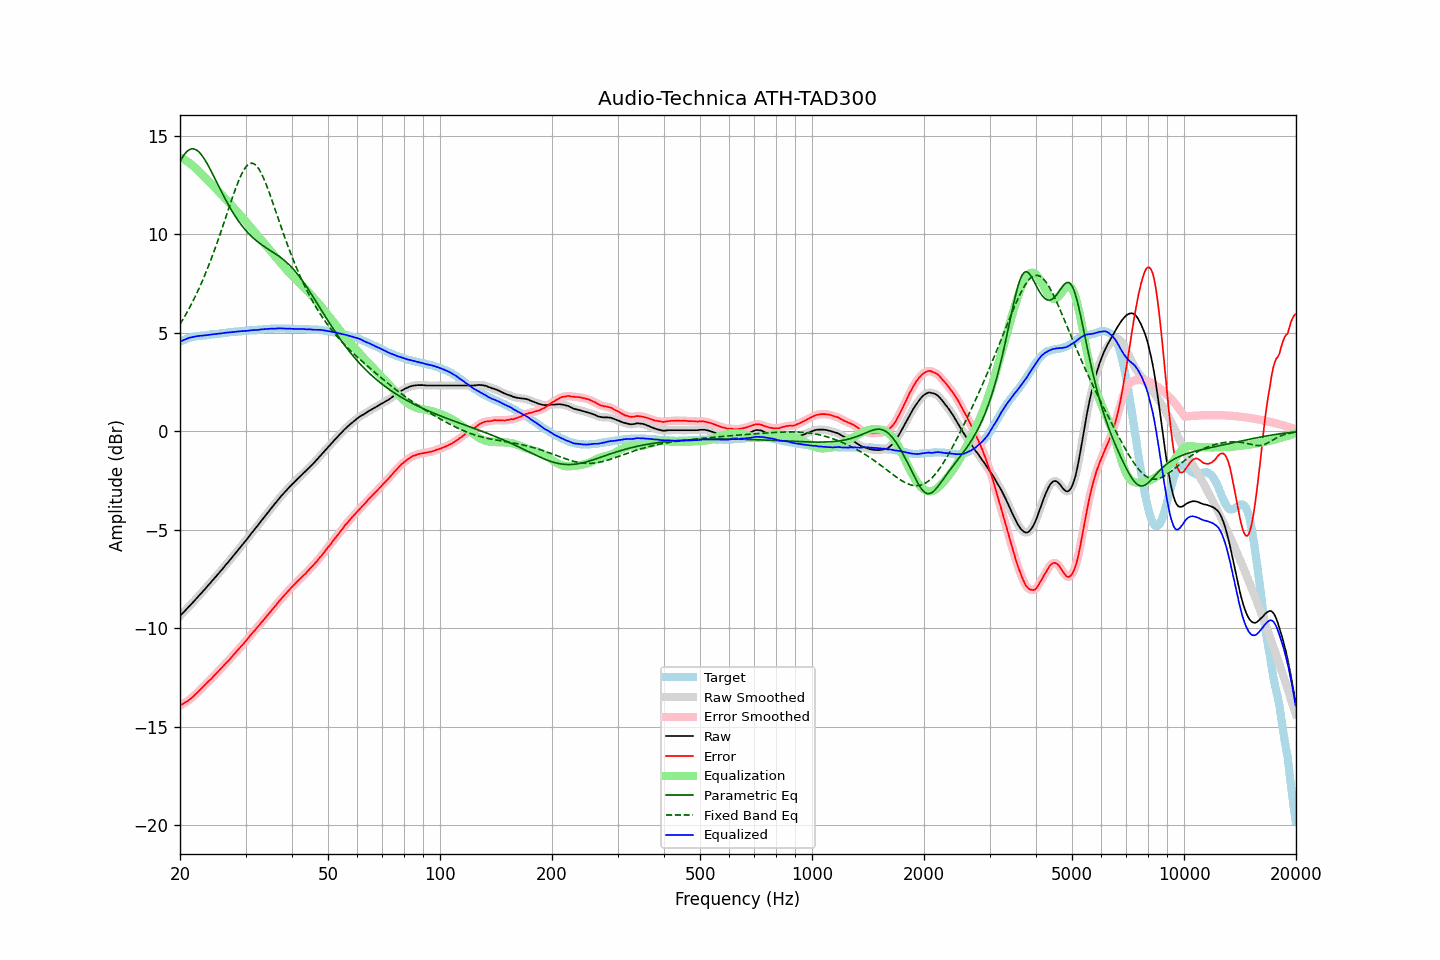

Values plotted in this chart, from the file beside it:
frequency, raw, error, smoothed, error_smoothed, equalization, parametric_eq, fixed_band_eq, equalized_raw, equalized_smoothed, target
20.00, -9.38, -13.93, -9.38, -13.93, 13.93, 13.69, 5.43, 4.54, 4.54, 4.54
20.20, -9.29, -13.88, -9.30, -13.88, 13.88, 13.84, 5.57, 4.59, 4.59, 4.58
20.40, -9.21, -13.84, -9.21, -13.84, 13.84, 13.98, 5.70, 4.62, 4.63, 4.63
20.61, -9.13, -13.78, -9.13, -13.79, 13.79, 14.09, 5.84, 4.66, 4.66, 4.65
20.81, -9.04, -13.74, -9.04, -13.74, 13.74, 14.19, 5.99, 4.69, 4.69, 4.70
21.02, -8.95, -13.69, -8.95, -13.68, 13.68, 14.26, 6.14, 4.72, 4.72, 4.73
21.23, -8.86, -13.62, -8.87, -13.63, 13.62, 14.31, 6.29, 4.75, 4.75, 4.75
21.44, -8.78, -13.56, -8.78, -13.56, 13.55, 14.34, 6.44, 4.77, 4.77, 4.77
21.66, -8.70, -13.49, -8.69, -13.49, 13.49, 14.35, 6.60, 4.79, 4.79, 4.79
21.87, -8.60, -13.41, -8.60, -13.41, 13.41, 14.33, 6.77, 4.81, 4.81, 4.81
22.09, -8.51, -13.34, -8.51, -13.34, 13.34, 14.30, 6.94, 4.82, 4.82, 4.82
22.31, -8.42, -13.26, -8.42, -13.26, 13.26, 14.24, 7.11, 4.84, 4.84, 4.83
22.54, -8.34, -13.18, -8.33, -13.18, 13.18, 14.17, 7.29, 4.84, 4.84, 4.84
22.76, -8.24, -13.10, -8.24, -13.10, 13.10, 14.08, 7.47, 4.85, 4.85, 4.85
22.99, -8.15, -13.01, -8.16, -13.01, 13.01, 13.97, 7.66, 4.86, 4.86, 4.85
23.22, -8.06, -12.93, -8.06, -12.93, 12.93, 13.85, 7.85, 4.87, 4.87, 4.86
23.45, -7.97, -12.85, -7.97, -12.84, 12.85, 13.72, 8.04, 4.88, 4.88, 4.87
23.69, -7.88, -12.76, -7.88, -12.76, 12.77, 13.58, 8.25, 4.89, 4.89, 4.88
23.92, -7.78, -12.68, -7.78, -12.68, 12.68, 13.43, 8.45, 4.90, 4.90, 4.89
24.16, -7.69, -12.61, -7.69, -12.60, 12.60, 13.27, 8.66, 4.91, 4.91, 4.91
24.40, -7.59, -12.53, -7.60, -12.52, 12.52, 13.12, 8.88, 4.92, 4.92, 4.93
24.65, -7.51, -12.43, -7.50, -12.44, 12.43, 12.95, 9.10, 4.93, 4.93, 4.92
24.89, -7.41, -12.35, -7.41, -12.35, 12.35, 12.79, 9.32, 4.94, 4.94, 4.93
25.14, -7.31, -12.26, -7.32, -12.26, 12.26, 12.62, 9.55, 4.95, 4.95, 4.94
25.39, -7.22, -12.18, -7.22, -12.18, 12.18, 12.46, 9.79, 4.96, 4.96, 4.96
25.65, -7.13, -12.10, -7.13, -12.10, 12.09, 12.30, 10.02, 4.97, 4.97, 4.97
25.91, -7.04, -12.01, -7.03, -12.01, 12.01, 12.13, 10.26, 4.97, 4.98, 4.97
26.16, -6.93, -11.92, -6.93, -11.92, 11.92, 11.98, 10.51, 4.99, 4.99, 4.98
26.43, -6.84, -11.83, -6.84, -11.83, 11.84, 11.82, 10.75, 5.00, 5.00, 4.99
26.69, -6.73, -11.74, -6.74, -11.75, 11.75, 11.67, 11.00, 5.01, 5.01, 5.00
26.96, -6.65, -11.67, -6.64, -11.66, 11.66, 11.52, 11.24, 5.01, 5.02, 5.02
27.23, -6.55, -11.58, -6.54, -11.57, 11.57, 11.37, 11.48, 5.02, 5.02, 5.03
27.50, -6.45, -11.48, -6.45, -11.48, 11.48, 11.23, 11.73, 5.03, 5.03, 5.03
27.77, -6.34, -11.38, -6.34, -11.39, 11.39, 11.10, 11.96, 5.04, 5.04, 5.04
28.05, -6.24, -11.30, -6.24, -11.29, 11.30, 10.97, 12.19, 5.05, 5.05, 5.05
28.33, -6.14, -11.20, -6.14, -11.20, 11.20, 10.84, 12.42, 5.06, 5.06, 5.05
28.62, -6.05, -11.11, -6.04, -11.11, 11.11, 10.72, 12.63, 5.07, 5.07, 5.06
28.90, -5.94, -11.02, -5.94, -11.02, 11.02, 10.61, 12.82, 5.08, 5.08, 5.07
29.19, -5.84, -10.92, -5.84, -10.93, 10.93, 10.50, 13.01, 5.08, 5.08, 5.07
29.48, -5.74, -10.85, -5.74, -10.84, 10.83, 10.39, 13.17, 5.09, 5.09, 5.10
29.78, -5.65, -10.74, -5.65, -10.74, 10.74, 10.29, 13.31, 5.10, 5.09, 5.09
30.08, -5.55, -10.65, -5.55, -10.65, 10.65, 10.20, 13.43, 5.10, 5.10, 5.10
30.38, -5.45, -10.55, -5.44, -10.55, 10.55, 10.10, 13.52, 5.10, 5.11, 5.10
30.68, -5.33, -10.46, -5.34, -10.45, 10.45, 10.02, 13.58, 5.12, 5.12, 5.12
30.99, -5.23, -10.35, -5.23, -10.35, 10.36, 9.94, 13.61, 5.13, 5.13, 5.12
31.30, -5.13, -10.25, -5.13, -10.26, 10.26, 9.86, 13.61, 5.13, 5.13, 5.12
31.61, -5.02, -10.16, -5.03, -10.16, 10.16, 9.78, 13.58, 5.14, 5.14, 5.13
31.93, -4.93, -10.07, -4.93, -10.07, 10.06, 9.71, 13.53, 5.14, 5.14, 5.14
32.24, -4.82, -9.97, -4.82, -9.97, 9.97, 9.65, 13.44, 5.15, 5.15, 5.15
32.57, -4.72, -9.88, -4.71, -9.87, 9.87, 9.58, 13.33, 5.16, 5.16, 5.16
32.89, -4.60, -9.77, -4.61, -9.78, 9.78, 9.52, 13.19, 5.17, 5.17, 5.16
33.22, -4.50, -9.68, -4.50, -9.68, 9.68, 9.46, 13.03, 5.18, 5.18, 5.17
33.55, -4.40, -9.59, -4.40, -9.58, 9.59, 9.41, 12.86, 5.18, 5.19, 5.18
33.89, -4.29, -9.49, -4.30, -9.49, 9.49, 9.35, 12.66, 5.19, 5.19, 5.19
34.23, -4.20, -9.39, -4.19, -9.39, 9.39, 9.30, 12.46, 5.20, 5.20, 5.19
34.57, -4.09, -9.30, -4.09, -9.29, 9.29, 9.24, 12.24, 5.20, 5.20, 5.20
34.92, -3.99, -9.19, -3.99, -9.20, 9.20, 9.19, 12.01, 5.21, 5.21, 5.20
35.27, -3.89, -9.10, -3.89, -9.10, 9.10, 9.14, 11.78, 5.21, 5.21, 5.21
35.62, -3.79, -9.00, -3.78, -9.00, 9.00, 9.09, 11.55, 5.21, 5.21, 5.21
35.97, -3.68, -8.90, -3.68, -8.90, 8.90, 9.03, 11.31, 5.21, 5.21, 5.21
... 635 more rows
